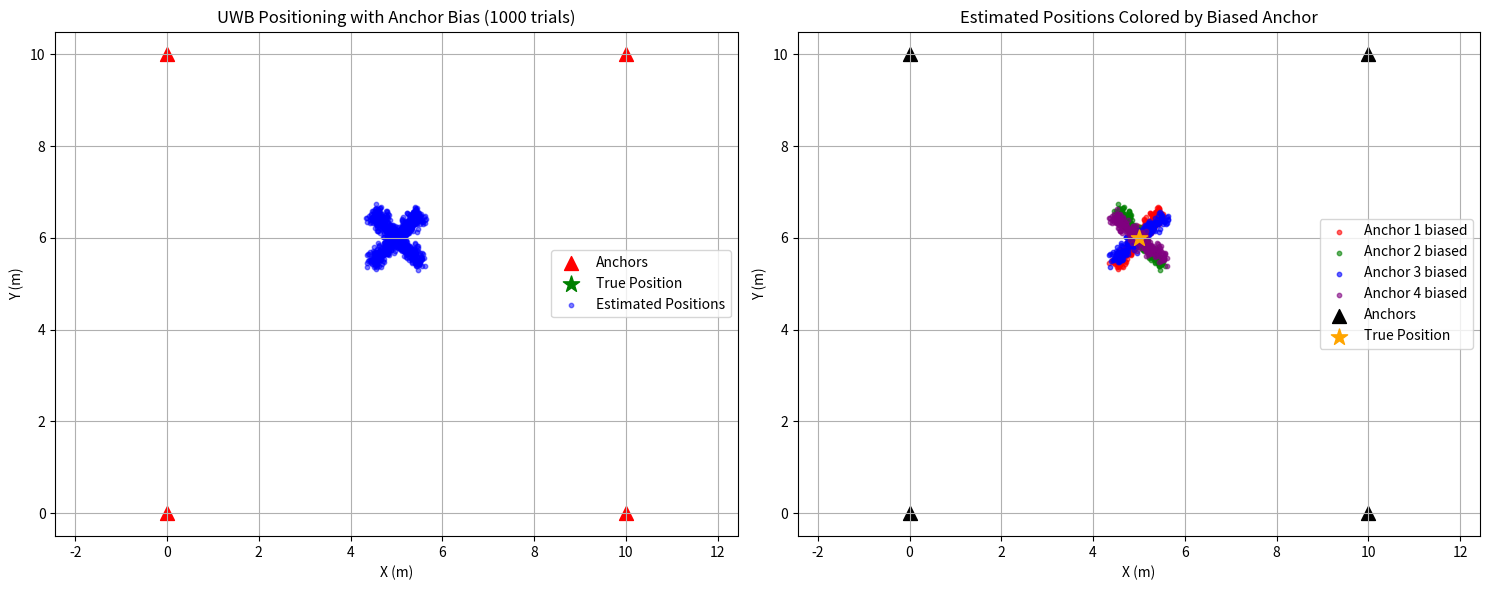
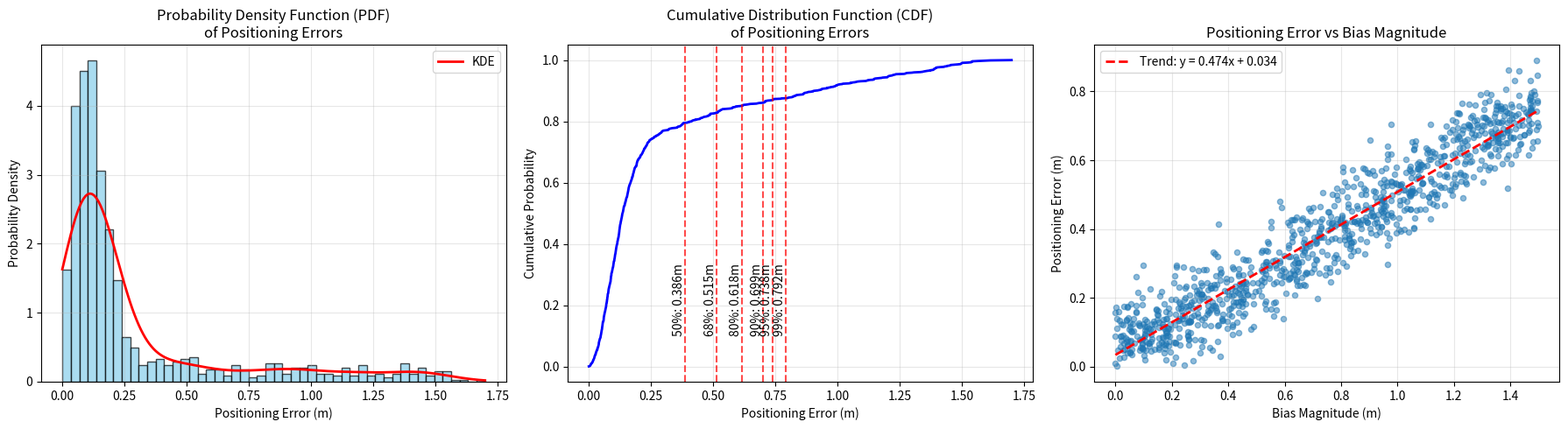
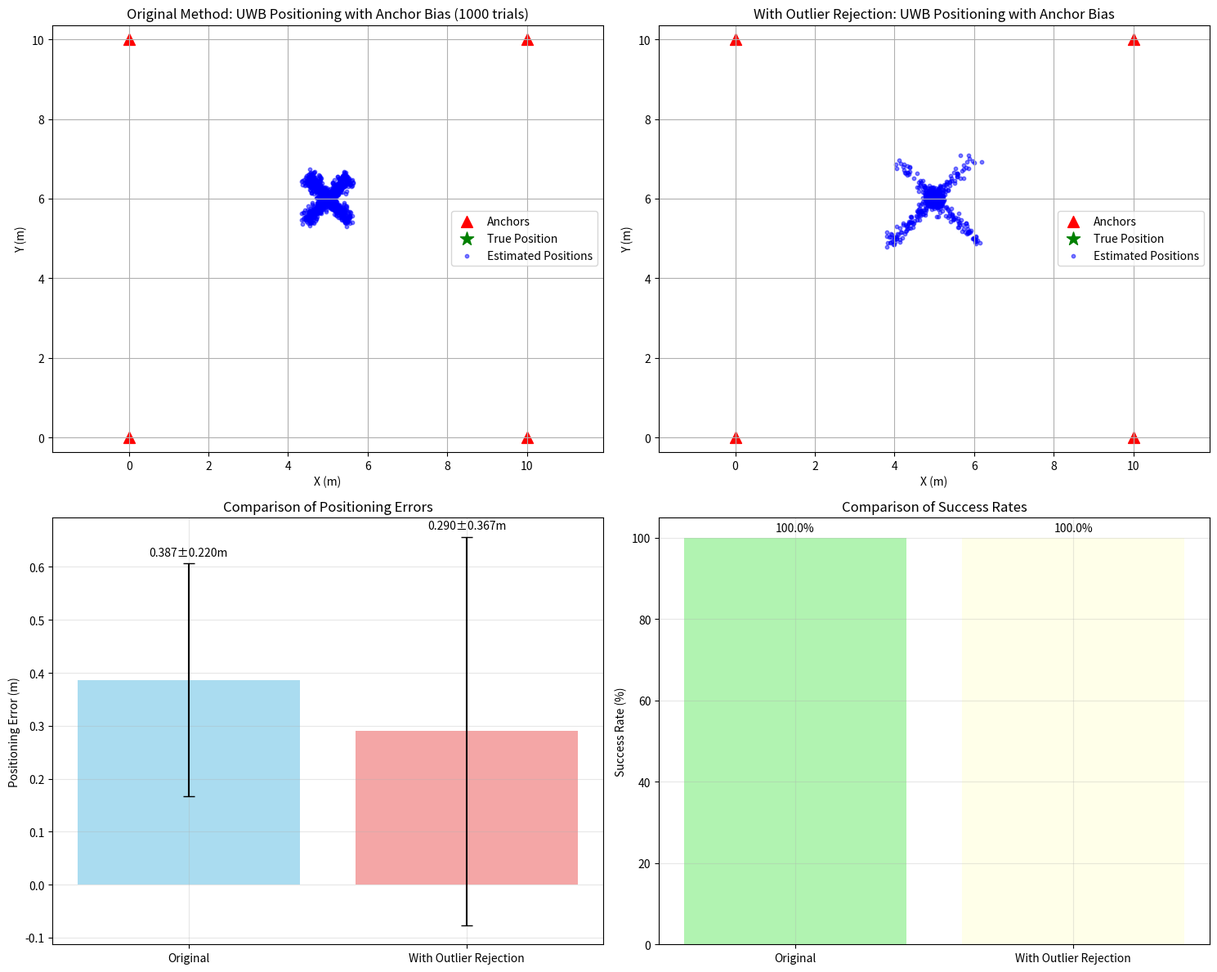

Here is the Python script that generated these plots, in order:
import numpy as np
import matplotlib.pyplot as plt
import random
from scipy.optimize import least_squares
from scipy import stats
from scipy.linalg import inv

# Set random seed for reproducibility
np.random.seed(42)

# Define four anchor positions (x, y)
anchors = np.array([
    [0, 0],    # Anchor 1
    [10, 0],   # Anchor 2
    [10, 10],  # Anchor 3
    [0, 10]    # Anchor 4
])

# Define the true tag position
true_position = np.array([5.0, 6.0])

# Distance measurement function with noise and bias
def measure_distance(true_pos, anchor_pos, bias_anchor=None, bias_value=0):
    """Calculate distance measurement with noise and optional bias"""
    true_dist = np.linalg.norm(true_pos - anchor_pos)
    # Add Gaussian noise (standard deviation 5cm)
    noise = np.random.normal(0, 0.1)
    
    # Add bias to the specified anchor
    if bias_anchor is not None and np.array_equal(anchor_pos, bias_anchor):
        measured_dist = true_dist + noise + bias_value
    else:
        measured_dist = true_dist + noise
        
    return max(measured_dist, 0)  # Ensure non-negative distance

# Nonlinear least squares position estimation
def trilateration_error(x, anchors, measurements):
    """Error function for trilateration"""
    return [np.linalg.norm(x - anchors[i]) - measurements[i] for i in range(len(anchors))]

def estimate_position_with_outlier_rejection(anchors, measurements, max_iterations=10, alpha=0.05):
    """Estimate position using nonlinear least squares with outlier rejection"""
    # Initial guess (center of anchors)
    x0 = np.mean(anchors, axis=0)
    
    n_measurements = len(measurements)
    n_states = len(x0)
    
    # Initial covariance matrix for measurements (assuming equal variance)
    # In practice, this could be tuned based on sensor characteristics
    measurement_std = 0.1  # 10cm standard deviation
    Q = np.eye(n_measurements) * (measurement_std ** 2)
    W = inv(Q)  # Weight matrix
    
    # Start with all measurements included
    included_measurements = list(range(n_measurements))
    
    for iteration in range(max_iterations):
        # Create subset of anchors and measurements for current iteration
        current_anchors = anchors[included_measurements]
        current_measurements = [measurements[i] for i in included_measurements]
        current_W = W[np.ix_(included_measurements, included_measurements)]
        
        try:
            # Perform least squares estimation
            result = least_squares(trilateration_error, x0, args=(current_anchors, current_measurements))
            estimated_pos = result.x
            
            # Calculate residuals
            residuals = trilateration_error(estimated_pos, current_anchors, current_measurements)
            residuals = np.array(residuals)
            
            # Calculate Jacobian matrix numerically
            epsilon = 1e-8
            J = np.zeros((len(current_measurements), len(estimated_pos)))
            for i in range(len(estimated_pos)):
                x_plus = estimated_pos.copy()
                x_plus[i] += epsilon
                residuals_plus = np.array(trilateration_error(x_plus, current_anchors, current_measurements))
                J[:, i] = (residuals_plus - residuals) / epsilon
            
            # Calculate projection matrix
            try:
                P = J @ inv(J.T @ current_W @ J) @ J.T @ current_W
            except np.linalg.LinAlgError:
                # If matrix is singular, use pseudo-inverse
                P = J @ np.linalg.pinv(J.T @ current_W @ J) @ J.T @ current_W
            
            # Calculate weighted sum of squared errors (WSSE)
            S = current_W @ (np.eye(len(current_measurements)) - P)
            WSSE = residuals.T @ S @ residuals
            
            # Calculate degrees of freedom
            dof = len(current_measurements) - n_states
            
            if dof <= 0:
                break  # Not enough measurements for outlier detection
            
            # Chi-squared test threshold
            TD = stats.chi2.ppf(1 - alpha, dof)
            
            # Check if WSSE exceeds threshold
            if WSSE <= TD:
                break  # No outliers detected, exit loop
            
            # Find measurement with largest contribution to WSSE
            # We use the absolute value of weighted residuals as a simple heuristic
            weighted_residuals = np.abs(current_W @ residuals)
            worst_measurement_idx = np.argmax(weighted_residuals)
            
            # Remove the worst measurement
            removed_global_idx = included_measurements[worst_measurement_idx]
            included_measurements.pop(worst_measurement_idx)
            
            print(f"Iteration {iteration + 1}: Removed measurement from anchor {removed_global_idx + 1}, WSSE = {WSSE:.4f}, TD = {TD:.4f}")
            
            # Check if we have enough measurements left
            if len(included_measurements) <= n_states:
                print("Warning: Too few measurements remaining for estimation")
                break
                
        except Exception as e:
            print(f"Error in iteration {iteration + 1}: {e}")
            return np.array([np.nan, np.nan])
    
    # Final estimation with remaining measurements
    if len(included_measurements) >= n_states:
        final_anchors = anchors[included_measurements]
        final_measurements = [measurements[i] for i in included_measurements]
        try:
            result = least_squares(trilateration_error, x0, args=(final_anchors, final_measurements))
            return result.x, included_measurements
        except:
            return np.array([np.nan, np.nan]), []
    else:
        return np.array([np.nan, np.nan]), []

def estimate_position(anchors, measurements):
    """Estimate position using nonlinear least squares (original version without outlier rejection)"""
    # Initial guess (center of anchors)
    x0 = np.mean(anchors, axis=0)
    
    try:
        result = least_squares(trilateration_error, x0, args=(anchors, measurements))
        return result.x
    except:
        return np.array([np.nan, np.nan])

# Perform 1000 experiments
estimated_positions = []
estimated_positions_with_or = []  # With outlier rejection
bias_anchor_indices = []
bias_values = []
remaining_anchors_list = []  # Track which anchors were used in final estimation

for i in range(1000):
    # Randomly select one anchor to add bias
    bias_anchor_idx = random.randint(0, 3)
    bias_anchor = anchors[bias_anchor_idx]
    bias_anchor_indices.append(bias_anchor_idx)
    
    # Generate random bias value (|bias| ≤ 20cm)
    bias_value = random.uniform(-1.5, 1.5)
    bias_values.append(bias_value)
    
    # Measure distances to all anchors
    measurements = []
    for anchor in anchors:
        dist = measure_distance(true_position, anchor, bias_anchor, bias_value)
        measurements.append(dist)
    
    # Estimate position with original method
    estimated_pos = estimate_position(anchors, measurements)
    estimated_positions.append(estimated_pos)
    
    # Estimate position with outlier rejection
    estimated_pos_or, remaining_anchors = estimate_position_with_outlier_rejection(anchors, measurements)
    estimated_positions_with_or.append(estimated_pos_or)
    remaining_anchors_list.append(remaining_anchors)

# Convert to numpy arrays
estimated_positions = np.array(estimated_positions)
estimated_positions_with_or = np.array(estimated_positions_with_or)
bias_anchor_indices = np.array(bias_anchor_indices)
bias_values = np.array(bias_values)

# Filter out invalid estimates for both methods
valid_mask = ~np.isnan(estimated_positions).any(axis=1)
valid_estimates = estimated_positions[valid_mask]

valid_mask_or = ~np.isnan(estimated_positions_with_or).any(axis=1)
valid_estimates_or = estimated_positions_with_or[valid_mask_or]
valid_bias_anchors_or = bias_anchor_indices[valid_mask_or]
valid_bias_values_or = bias_values[valid_mask_or]
valid_bias_values = bias_values[valid_mask]

# Calculate positioning errors
errors = np.linalg.norm(valid_estimates - true_position, axis=1)
errors_or = np.linalg.norm(valid_estimates_or - true_position, axis=1)

# Create figure with subplots
fig, (ax1, ax2) = plt.subplots(1, 2, figsize=(15, 6))

# Plot 1: All estimated positions
ax1.scatter(anchors[:, 0], anchors[:, 1], c='red', s=100, marker='^', label='Anchors')
ax1.scatter(true_position[0], true_position[1], c='green', s=150, marker='*', label='True Position')
ax1.scatter(valid_estimates[:, 0], valid_estimates[:, 1], c='blue', alpha=0.5, s=10, label='Estimated Positions')

ax1.set_xlabel('X (m)')
ax1.set_ylabel('Y (m)')
ax1.set_title('UWB Positioning with Anchor Bias (1000 trials)')
ax1.legend()
ax1.grid(True)
ax1.axis('equal')

# Plot 2: Color by which anchor had bias
colors = ['red', 'green', 'blue', 'purple']
for i in range(4):
    mask = valid_bias_anchors_or == i
    ax2.scatter(valid_estimates[mask, 0], valid_estimates[mask, 1], 
               c=colors[i], alpha=0.6, s=10, label=f'Anchor {i+1} biased')

ax2.scatter(anchors[:, 0], anchors[:, 1], c='black', s=100, marker='^', label='Anchors')
ax2.scatter(true_position[0], true_position[1], c='orange', s=150, marker='*', label='True Position')

ax2.set_xlabel('X (m)')
ax2.set_ylabel('Y (m)')
ax2.set_title('Estimated Positions Colored by Biased Anchor')
ax2.legend()
ax2.grid(True)
ax2.axis('equal')

plt.tight_layout()

# Create figure with subplots for probability curves
fig1, (ax1, ax2, ax3) = plt.subplots(1, 3, figsize=(18, 5))

# Plot 1: Probability Density Function (PDF)
ax1.hist(errors_or, bins=50, density=True, alpha=0.7, color='skyblue', edgecolor='black')
# Add KDE curve
kde = stats.gaussian_kde(errors_or)
x_range = np.linspace(0, np.max(errors_or), 200)
ax1.plot(x_range, kde(x_range), 'r-', linewidth=2, label='KDE')
ax1.set_xlabel('Positioning Error (m)')
ax1.set_ylabel('Probability Density')
ax1.set_title('Probability Density Function (PDF)\nof Positioning Errors')
ax1.grid(True, alpha=0.3)
ax1.legend()

# Plot 2: Cumulative Distribution Function (CDF)
sorted_errors = np.sort(errors_or)
cdf = np.arange(1, len(sorted_errors) + 1) / len(sorted_errors)
ax2.plot(sorted_errors, cdf, 'b-', linewidth=2)
ax2.set_xlabel('Positioning Error (m)')
ax2.set_ylabel('Cumulative Probability')
ax2.set_title('Cumulative Distribution Function (CDF)\nof Positioning Errors')
ax2.grid(True, alpha=0.3)

# Add some key percentiles to CDF plot
percentiles = [50, 68, 80, 90, 95, 99]
for p in percentiles:
    error_p = np.percentile(errors, p)
    ax2.axvline(x=error_p, color='red', linestyle='--', alpha=0.7)
    ax2.text(error_p, 0.1, f'{p}%: {error_p:.3f}m', 
             rotation=90, ha='right', va='bottom')

# Plot 3: Error vs Bias Magnitude scatter plot
ax3.scatter(np.abs(valid_bias_values), errors, alpha=0.5, s=20)
ax3.set_xlabel('Bias Magnitude (m)')
ax3.set_ylabel('Positioning Error (m)')
ax3.set_title('Positioning Error vs Bias Magnitude')
ax3.grid(True, alpha=0.3)

# Add trend line
z = np.polyfit(np.abs(valid_bias_values), errors, 1)
p = np.poly1d(z)
x_trend = np.linspace(0, np.max(np.abs(valid_bias_values)), 100)
ax3.plot(x_trend, p(x_trend), "r--", linewidth=2, 
         label=f'Trend: y = {z[0]:.3f}x + {z[1]:.3f}')
ax3.legend()

plt.tight_layout()

# Create figure with subplots
fig, ((ax1, ax2), (ax3, ax4)) = plt.subplots(2, 2, figsize=(15, 12))

# Plot 1: All estimated positions (original method)
ax1.scatter(anchors[:, 0], anchors[:, 1], c='red', s=100, marker='^', label='Anchors')
ax1.scatter(true_position[0], true_position[1], c='green', s=150, marker='*', label='True Position')
ax1.scatter(valid_estimates[:, 0], valid_estimates[:, 1], c='blue', alpha=0.5, s=10, label='Estimated Positions')

ax1.set_xlabel('X (m)')
ax1.set_ylabel('Y (m)')
ax1.set_title('Original Method: UWB Positioning with Anchor Bias (1000 trials)')
ax1.legend()
ax1.grid(True)
ax1.axis('equal')

# Plot 2: All estimated positions (with outlier rejection)
ax2.scatter(anchors[:, 0], anchors[:, 1], c='red', s=100, marker='^', label='Anchors')
ax2.scatter(true_position[0], true_position[1], c='green', s=150, marker='*', label='True Position')
ax2.scatter(valid_estimates_or[:, 0], valid_estimates_or[:, 1], c='blue', alpha=0.5, s=10, label='Estimated Positions')

ax2.set_xlabel('X (m)')
ax2.set_ylabel('Y (m)')
ax2.set_title('With Outlier Rejection: UWB Positioning with Anchor Bias')
ax2.legend()
ax2.grid(True)
ax2.axis('equal')

# Plot 3: Error comparison
methods = ['Original', 'With Outlier Rejection']
error_means = [np.mean(errors), np.mean(errors_or)]
error_stds = [np.std(errors), np.std(errors_or)]

bars = ax3.bar(methods, error_means, yerr=error_stds, capsize=5, alpha=0.7, color=['skyblue', 'lightcoral'])
ax3.set_ylabel('Positioning Error (m)')
ax3.set_title('Comparison of Positioning Errors')
ax3.grid(True, alpha=0.3)

# Add value labels on bars
for bar, mean, std in zip(bars, error_means, error_stds):
    height = bar.get_height()
    ax3.text(bar.get_x() + bar.get_width()/2., height + std + 0.01,
             f'{mean:.3f}±{std:.3f}m', ha='center', va='bottom')

# Plot 4: Success rate comparison
success_rates = [len(valid_estimates)/1000*100, len(valid_estimates_or)/1000*100]
bars_success = ax4.bar(methods, success_rates, alpha=0.7, color=['lightgreen', 'lightyellow'])
ax4.set_ylabel('Success Rate (%)')
ax4.set_title('Comparison of Success Rates')
ax4.grid(True, alpha=0.3)

# Add value labels on bars
for bar, rate in zip(bars_success, success_rates):
    height = bar.get_height()
    ax4.text(bar.get_x() + bar.get_width()/2., height + 1,
             f'{rate:.1f}%', ha='center', va='bottom')

plt.tight_layout()

# Display comprehensive statistics
print("=" * 80)
print("POSITIONING ERROR STATISTICS COMPARISON")
print("=" * 80)
print(f"Total experiments: 1000")
print(f"Original method - Valid position estimates: {len(valid_estimates)}")
print(f"With outlier rejection - Valid position estimates: {len(valid_estimates_or)}")
print(f"Original method - Success rate: {len(valid_estimates)/1000*100:.1f}%")
print(f"With outlier rejection - Success rate: {len(valid_estimates_or)/1000*100:.1f}%")

print(f"\nError Statistics - Original Method:")
print(f"Mean error: {np.mean(errors):.4f} m")
print(f"Median error: {np.median(errors):.4f} m")
print(f"Standard deviation: {np.std(errors):.4f} m")

print(f"\nError Statistics - With Outlier Rejection:")
print(f"Mean error: {np.mean(errors_or):.4f} m")
print(f"Median error: {np.median(errors_or):.4f} m")
print(f"Standard deviation: {np.std(errors_or):.4f} m")

# Calculate improvement
improvement_mean = (np.mean(errors) - np.mean(errors_or)) / np.mean(errors) * 100
improvement_std = (np.std(errors) - np.std(errors_or)) / np.std(errors) * 100

print(f"\nImprovement with outlier rejection:")
print(f"Mean error improvement: {improvement_mean:.1f}%")
print(f"Standard deviation improvement: {improvement_std:.1f}%")

# Analyze which anchors were most frequently removed
if remaining_anchors_list:
    anchor_removal_count = np.zeros(4)
    for remaining_anchors in remaining_anchors_list:
        for i in range(4):
            if i not in remaining_anchors:
                anchor_removal_count[i] += 1
    
    print(f"\nAnchor removal statistics:")
    for i in range(4):
        print(f"Anchor {i+1} was removed in {anchor_removal_count[i]:.0f} experiments ({anchor_removal_count[i]/1000*100:.1f}%)")

plt.show()
